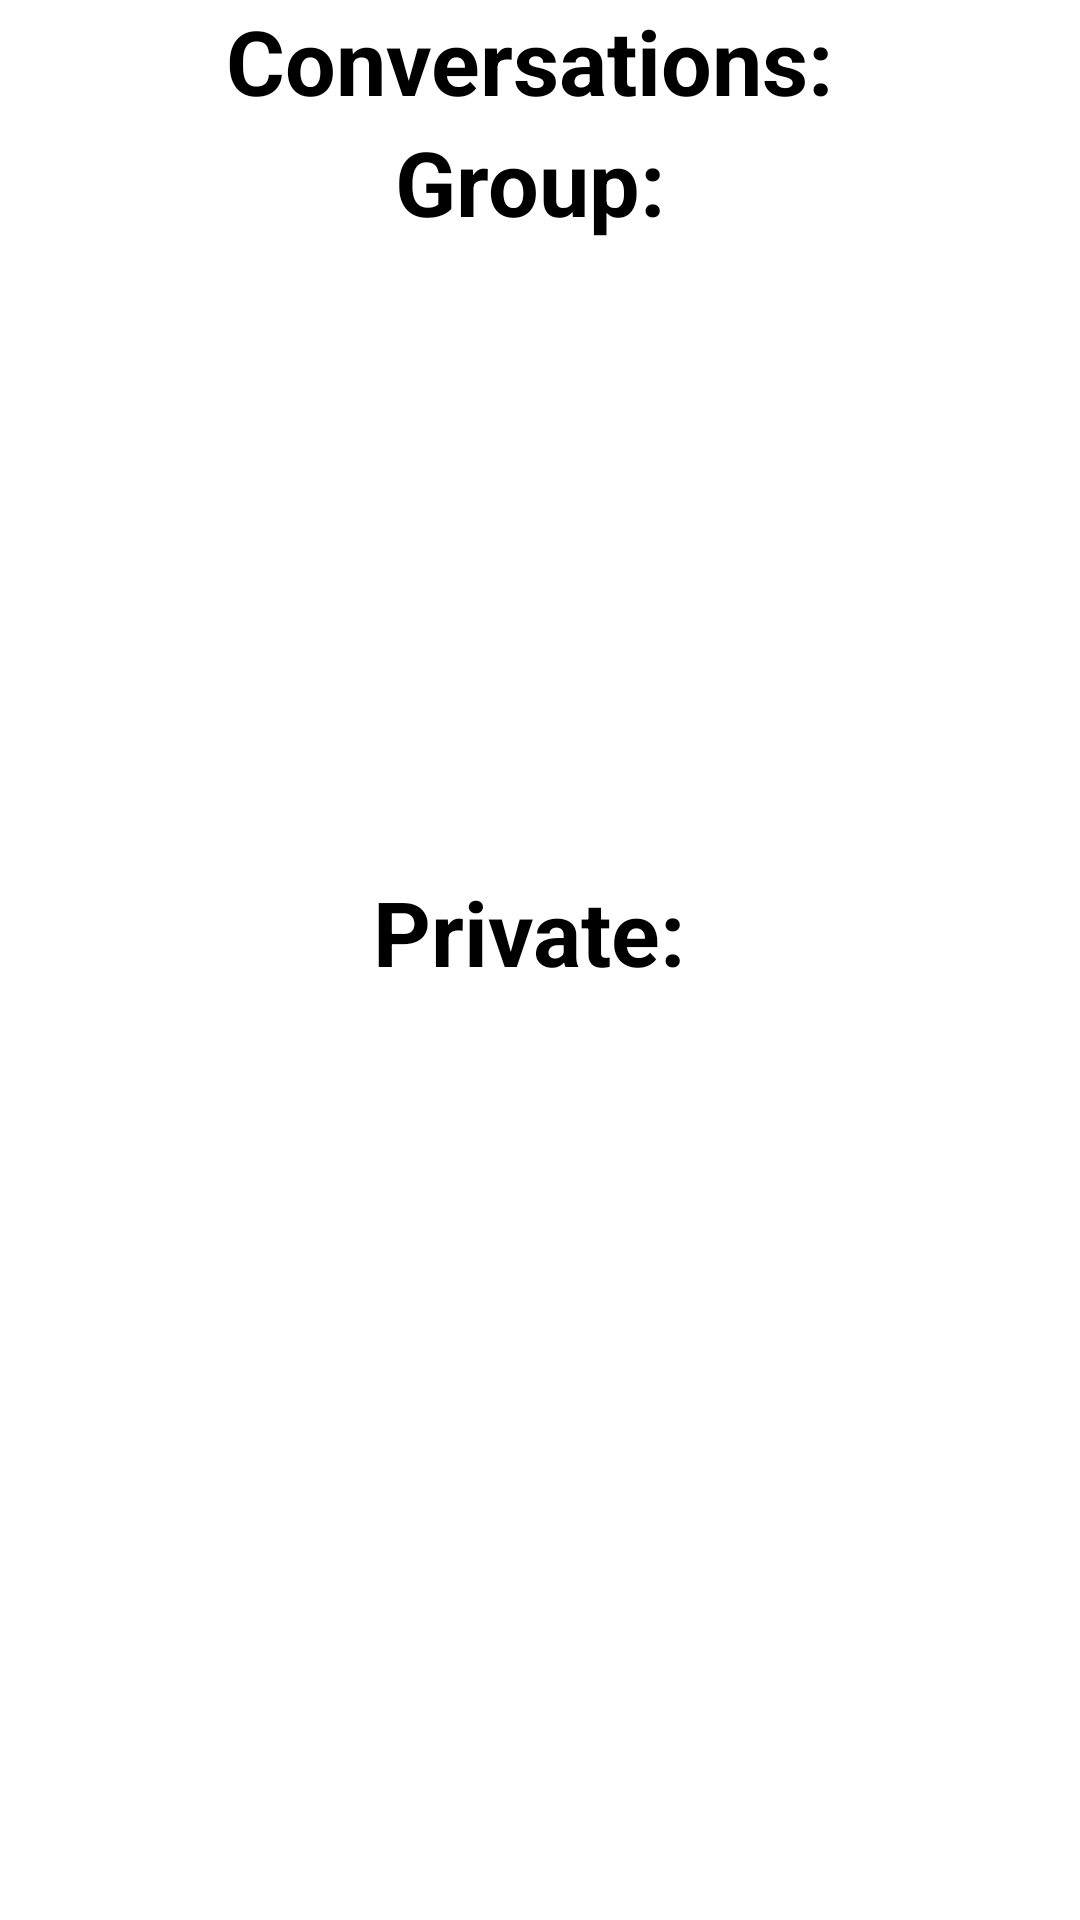

The Android layout XML behind this screen, and the referenced resources:
<!-- AndroidManifest.xml: application theme Theme.KronosApp -->
<!-- res/layout/activity_main.xml -->
<?xml version="1.0" encoding="utf-8"?>
<RelativeLayout xmlns:android="http://schemas.android.com/apk/res/android"
    xmlns:app="http://schemas.android.com/apk/res-auto"
    xmlns:tools="http://schemas.android.com/tools"
    android:layout_width="match_parent"
    android:layout_height="match_parent"
    tools:context=".MainActivity">


    <TextView
        android:id="@+id/conv"
        android:layout_width="match_parent"
        android:layout_height="wrap_content"
        android:text="Conversations: "
        android:textColor="@color/black"
        android:textSize="30sp"
        android:textStyle="bold"
        android:textAlignment="center"/>


    <RelativeLayout
        android:id="@+id/groupConvHeader"
        android:layout_width="match_parent"
        android:layout_height="250dp"
        app:layout_constraintBottom_toBottomOf="parent"
        app:layout_constraintEnd_toEndOf="parent"
        app:layout_constraintStart_toStartOf="parent"
        android:layout_below="@+id/conv">

        <TextView
            android:id="@+id/groupConv"
            android:layout_width="match_parent"
            android:layout_height="wrap_content"
            android:text="Group: "
            android:textColor="@color/black"
            android:textSize="30sp"
            android:textStyle="bold"
            android:textAlignment="center"/>

        <androidx.recyclerview.widget.RecyclerView
            android:id="@+id/groupRecyclerView"
            android:layout_width="match_parent"
            android:layout_height="match_parent"
            android:layout_below="@+id/groupConv"
            app:layout_constraintTop_toTopOf="parent"
            tools:listitem="@layout/group_layout" />

    </RelativeLayout>


    <RelativeLayout
        android:layout_width="match_parent"
        android:layout_height="250dp"
        app:layout_constraintBottom_toBottomOf="parent"
        app:layout_constraintEnd_toEndOf="parent"
        app:layout_constraintStart_toStartOf="parent"
        android:layout_below="@+id/groupConvHeader">

    <TextView
        android:id="@+id/privateConv"
        android:layout_width="match_parent"
        android:layout_height="wrap_content"
        android:text="Private: "
        android:textColor="@color/black"
        android:textSize="30sp"
        android:textStyle="bold"
        android:textAlignment="center"/>

        <androidx.recyclerview.widget.RecyclerView
            android:id="@+id/userRecyclerView"
            android:layout_width="match_parent"
            android:layout_height="match_parent"
            android:layout_below="@+id/privateConv"
            app:layout_constraintTop_toTopOf="parent"
            tools:listitem="@layout/user_layout" />

    </RelativeLayout>

</RelativeLayout>
<!-- res/layout/group_layout.xml (included above) -->
<?xml version="1.0" encoding="utf-8"?>
<RelativeLayout xmlns:android="http://schemas.android.com/apk/res/android"
    android:layout_width="match_parent"
    android:layout_height="match_parent">

    <TextView
        android:layout_marginTop="5dp"
        android:id="@+id/txt_group_name"
        android:layout_width="wrap_content"
        android:layout_height="wrap_content"
        android:text="Group"
        android:textSize="30sp"
        android:textStyle="bold"
        android:layout_marginLeft="10dp"/>

    <View
        android:layout_below="@+id/txt_group_name"
        android:layout_marginTop="5dp"
        android:layout_width="match_parent"
        android:layout_height="1dp"
        android:background="@color/black" />

</RelativeLayout>
<!-- res/layout/user_layout.xml (included above) -->
<?xml version="1.0" encoding="utf-8"?>
<RelativeLayout xmlns:android="http://schemas.android.com/apk/res/android"
    android:layout_width="match_parent"
    android:layout_height="wrap_content">
        <TextView
            android:layout_marginTop="5dp"
            android:id="@+id/txt_name"
            android:layout_width="wrap_content"
            android:layout_height="wrap_content"
            android:text="User"
            android:textSize="30sp"
            android:textStyle="bold"
            android:layout_marginLeft="10dp"/>

        <View
            android:layout_below="@+id/txt_name"
            android:layout_marginTop="5dp"
            android:layout_width="match_parent"
            android:layout_height="1dp"
            android:background="@color/black" />

</RelativeLayout>
<!-- resources referenced by this layout -->
<resources>
  <color name="black">#FF000000</color>
  <style name="Theme.KronosApp" parent="Theme.MaterialComponents.DayNight.DarkActionBar">
          
          <item name="colorPrimary">@color/purple_500</item>
          <item name="colorPrimaryVariant">@color/purple_700</item>
          <item name="colorOnPrimary">@color/white</item>
          
          <item name="colorSecondary">@color/teal_200</item>
          <item name="colorSecondaryVariant">@color/teal_700</item>
          <item name="colorOnSecondary">@color/black</item>
          
          <item name="android:statusBarColor" tools:targetApi="l">?attr/colorPrimaryVariant</item>
          
      </style>
  <color name="purple_500">#FF6200EE</color>
  <color name="purple_700">#FF3700B3</color>
  <color name="white">#FFFFFFFF</color>
  <color name="teal_200">#FF03DAC5</color>
  <color name="teal_700">#FF018786</color>
</resources>
